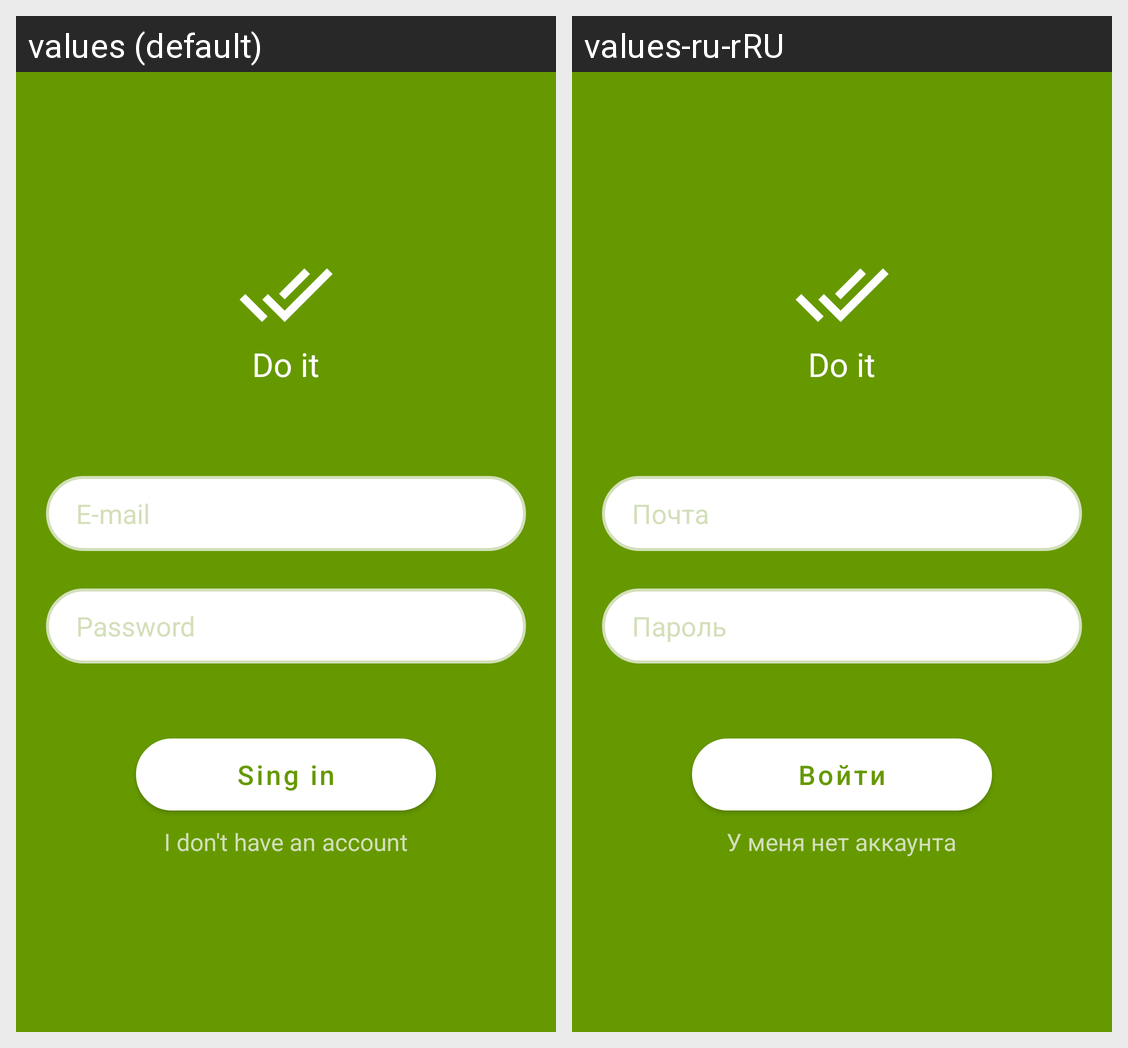

Translations of the strings shown on this Android screen, per locale in the grid:
Android screen res/layout/activity_login.xml rendered under 2 locales, left to right: values (default), values-ru-rRU. Device: Nexus 5 (rendered at 1080×1920; each locale shown at half size, 540×960, under a caption strip naming it); theme Theme.DoIt.
Strings drawn on this screen, with the default value and each locale's value (text and hints the layout hard-codes, and strings that could not be matched under every locale, appear in the picture but are not listed):

hint_e_mail
  values: E-mail
  values-ru-rRU: Почта

hint_password
  values: Password
  values-ru-rRU: Пароль

login_sing_in
  values: Sing in
  values-ru-rRU: Войти

link_to_reg
  values: I don't have an account
  values-ru-rRU: У меня нет аккаунта
